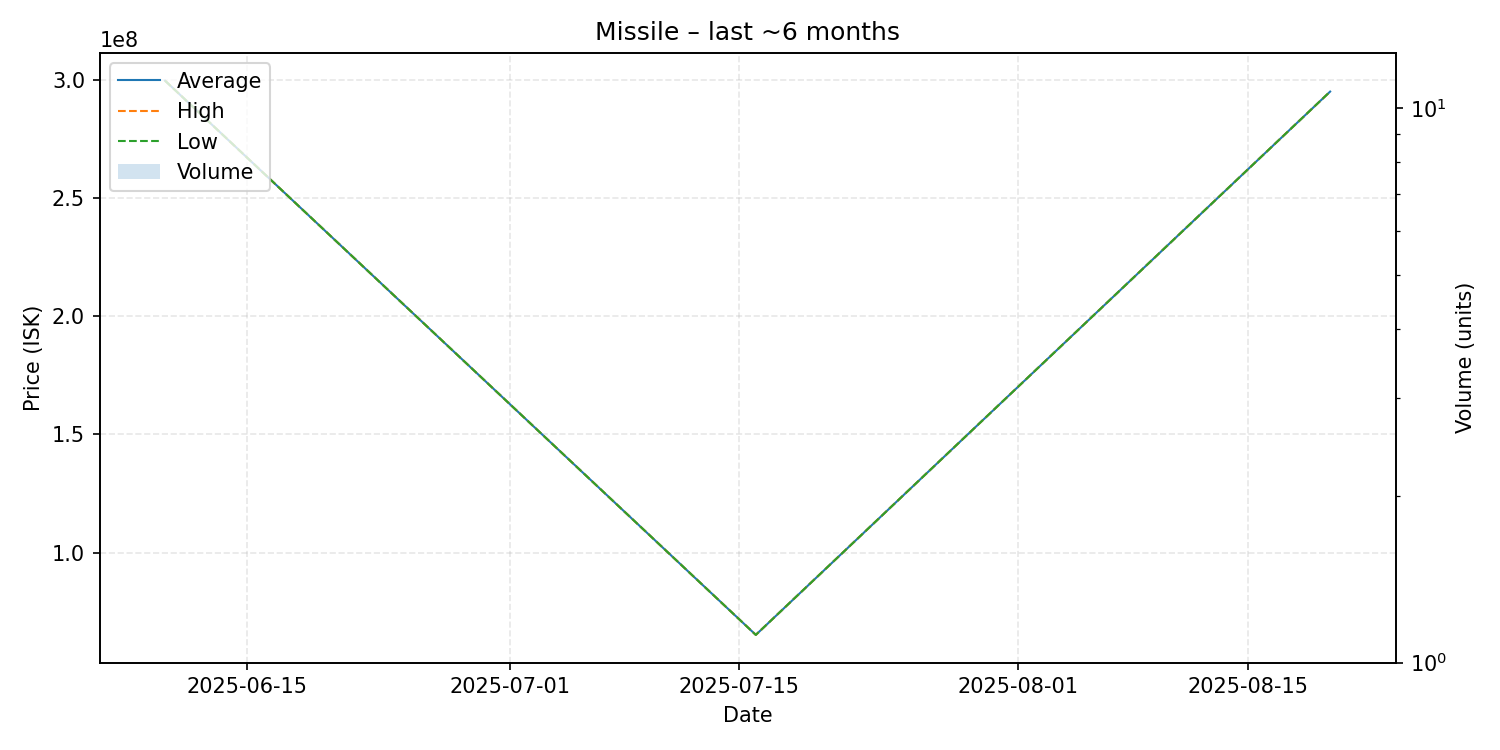

Source data for this figure (header and first rows):
date, average, highest, lowest, order_count, volume
2025-06-10, 299500000, 299500000, 299500000, 1, 1
2025-07-16, 65200000, 65200000, 65200000, 1, 1
2025-08-20, 294900000, 294900000, 294900000, 1, 1
